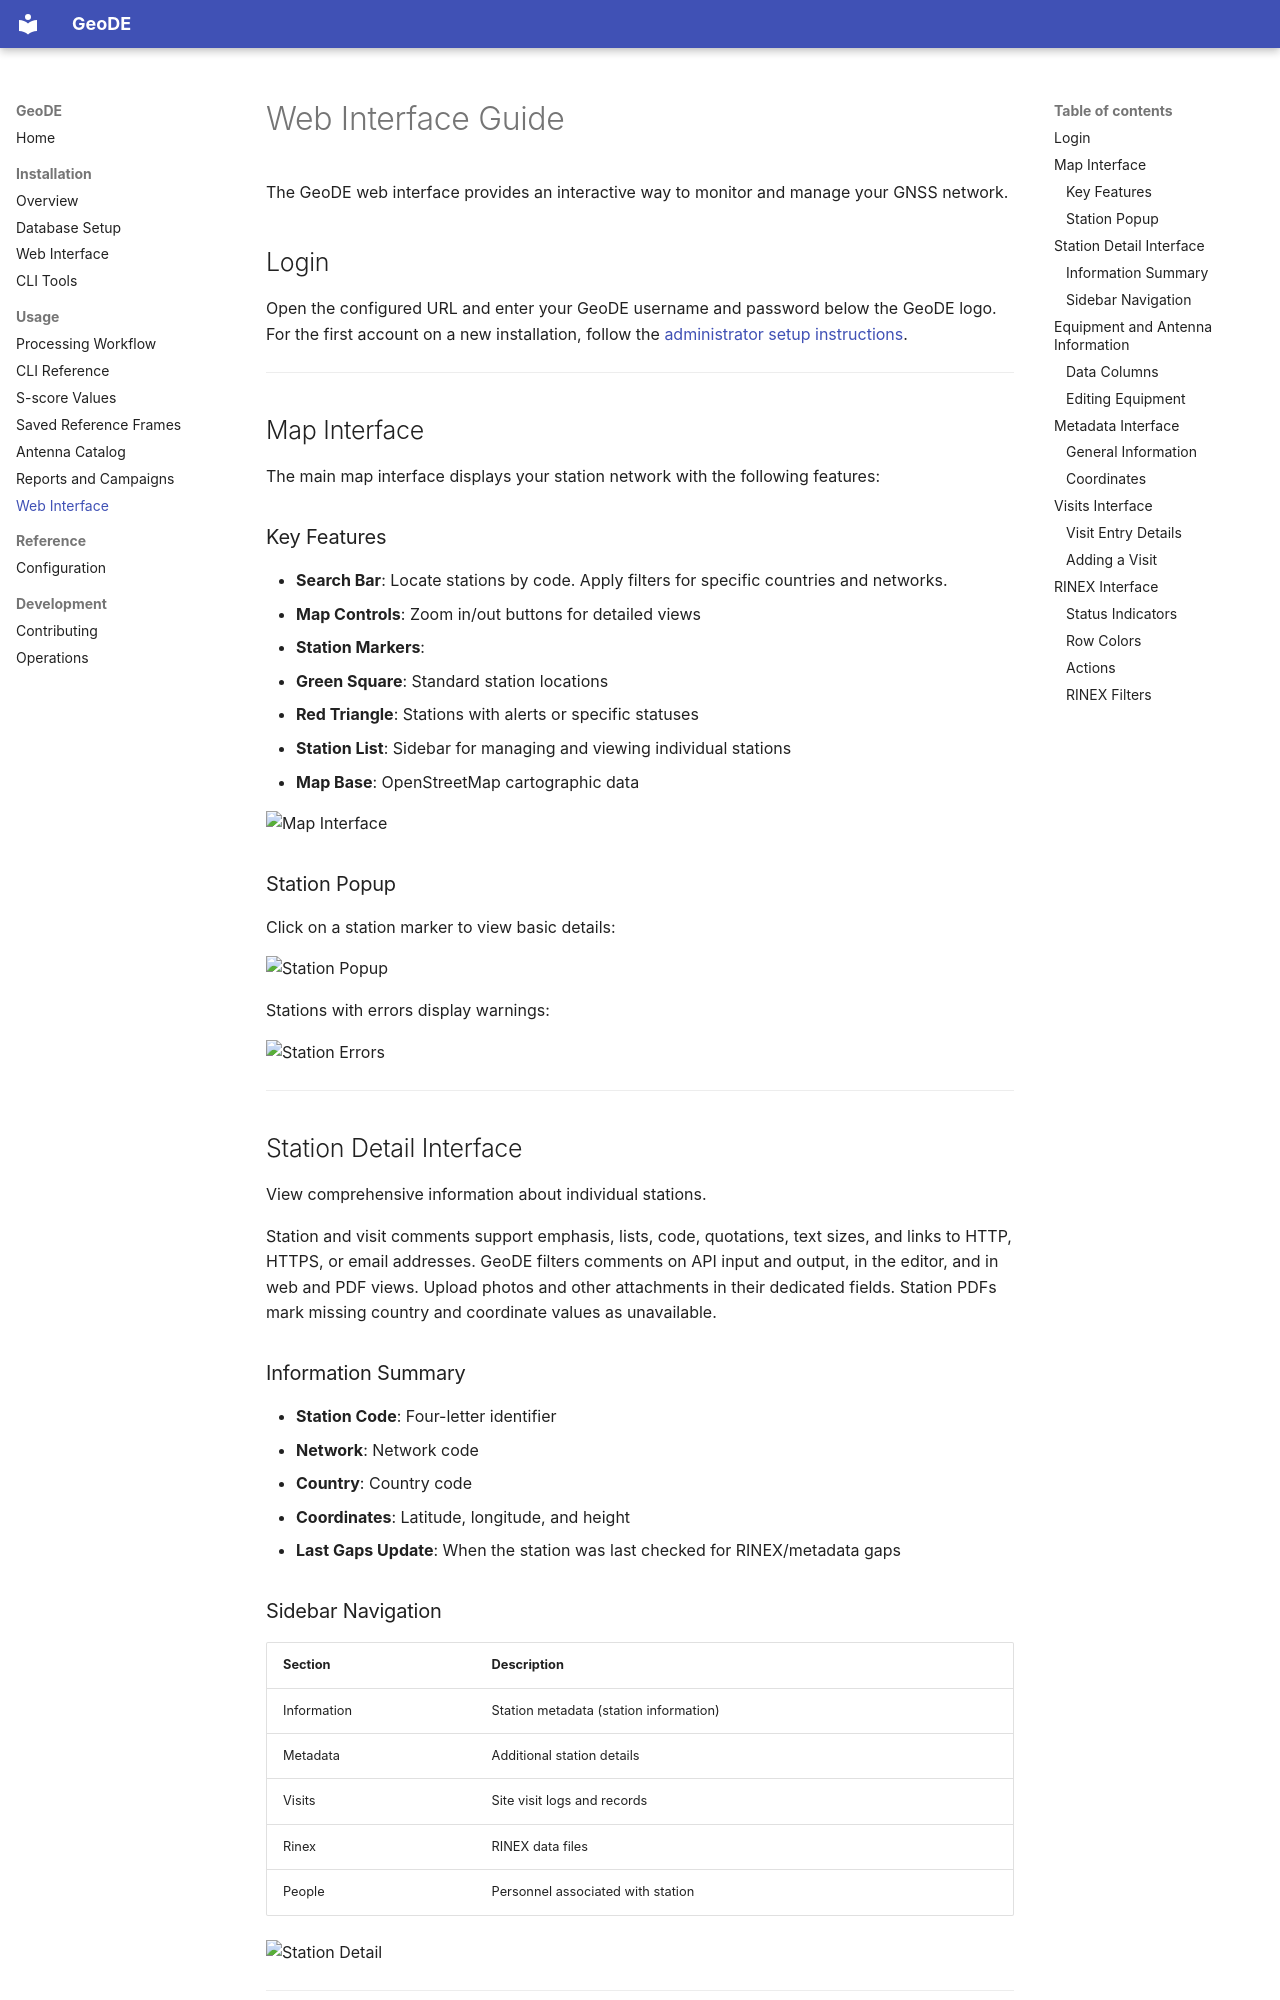

repository: silentpills/geode · page: usage/web-interface/index.html · generator: mkdocs

# Web Interface Guide

The GeoDE web interface provides an interactive way to monitor and manage your GNSS network.

## Login

Open the configured URL and enter your GeoDE username and password below the
GeoDE logo. For the first account on a new installation, follow the
[administrator setup instructions](../installation/web-interface.md).

---

## Map Interface

The main map interface displays your station network with the following features:

### Key Features

- **Search Bar**: Locate stations by code. Apply filters for specific countries and networks.
- **Map Controls**: Zoom in/out buttons for detailed views
- **Station Markers**:
  - **Green Square**: Standard station locations
  - **Red Triangle**: Stations with alerts or specific statuses
- **Station List**: Sidebar for managing and viewing individual stations
- **Map Base**: OpenStreetMap cartographic data

![Map Interface](https://github.com/user-attachments/assets/36e1166b-5b0f-4a8a-909f-b697cd91ec41)

### Station Popup

Click on a station marker to view basic details:

![Station Popup](https://github.com/user-attachments/assets/75fb4351-35c2-4569-9965-d5b77809ec11)

Stations with errors display warnings:

![Station Errors](https://github.com/user-attachments/assets/75346cc6-950e-4441-a3e9-ed59635c61d1)

---

## Station Detail Interface

View comprehensive information about individual stations.

Station and visit comments support emphasis, lists, code, quotations, text sizes,
and links to HTTP, HTTPS, or email addresses. GeoDE filters comments on API
input and output, in the editor, and in web and PDF views. Upload photos and
other attachments in their dedicated fields. Station PDFs mark missing country
and coordinate values as unavailable.

### Information Summary

- **Station Code**: Four-letter identifier
- **Network**: Network code
- **Country**: Country code
- **Coordinates**: Latitude, longitude, and height
- **Last Gaps Update**: When the station was last checked for RINEX/metadata gaps
